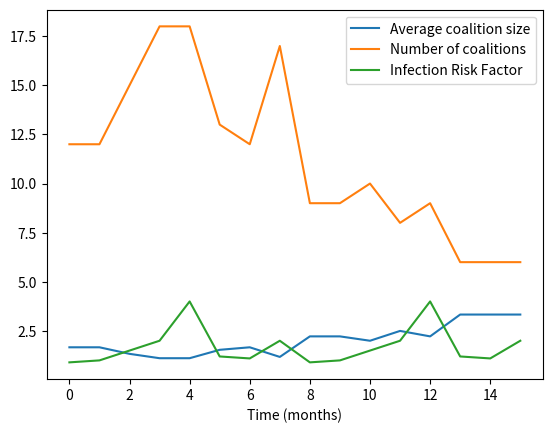

Reproduce this figure in Python.
import pandas as pd
from itertools import combinations
from functools import reduce
import random
import numpy as np
import math
import matplotlib.pyplot as plt

NUM_AGENTS         = 20
MAX_TIMESTEPS      = 10
                   
MEAN_SOC           = 3.84/12
VAR_SOC            = 1.18/12
TIME               = 0
ROUNDS             = 16
RISK_FACTOR_DIST   = [0.01]*2 + [0.25]*8 + [0.5]*25 + [0.75]*35 + [1]*30
OCCUPATION_CLASSES = [(9/9)]*3 + [(6.5/9)]*1 + [(7.5/9)]*11 + [(2.1/9)]*4 + [(1.8/9)]*10 + [(0.8/9)]*3 + [(1.3/9)]*2 + [(1.1/9)]*3 + [(1/9)]*86
MIN_MEMBERS        = 1
MAX_MEMBERS        = 5
INFECTION_RATES    = [(0.9/1), (1.0/1), (1.5/1), (2.0/1), (4.0/1), (1.2/1), (1.1/1), (2.0/1)]*3
DECAY_STRETCH      = 15

def overall_exposure(p_values):
    p_values = list(map(float, p_values))
    if len(p_values) == 1:
           return p_values[0]
    overall_prob = sum(p_values)
    for i in range(1, len(p_values)):
        combos = list(combinations(p_values, i + 1))
        for comb in combos:
            overall_prob += pow(-1, i)*reduce((lambda x, y: x*y), comb)

    return overall_prob

class Household:
    social_eagerness = 0
    exposure_chance = 0
    risk_factor = 0
    n = 0
    
    def __init__(self, s, r, o):
        self.social_eagerness = s
        self.exposure_chance = sum(o)/len(o)
        self.risk_factor = r
        self.n = len(o)

    def value(self):
        #return self.risk_factor/(self.exposure_chance*self.social_eagerness)
        return 0

    def coalition_payoff(self, coalition):
        members = coalition.members
        if len(members) == 1 and members[0] == self:
            return self.value()
        else:
            exposures_list = [o.exposure_chance for o in list(set().union(members, [self]))]
            coalition_exposure = sum(exposures_list)
            #return pow(self.social_eagerness,
            #           self.risk_factor) / pow(coalition_exposure,
            #                                   1 - self.risk_factor)
            return self.social_eagerness - (coalition_exposure*self.risk_factor*decay()*infection())

    def __str__(self):
        return '<' + str(round(self.social_eagerness, 1)) + 'S, ' + str(round(self.risk_factor, 1)) + 'R, ' + str(round(self.exposure_chance, 1)) + 'E>'

class Coalition:
    members = []
    idnum = -1

    def __init__(self, m, i):
        self.members = m
        self.idnum = i

    def __str__(self):
        return str(list(map(str, self.members)))+'\n'
    
class World:
    agent_set = []
    coalition_set = []

    def __init__(self):
        self.agent_set = []
        for i in range(0, NUM_AGENTS):
            self.agent_set.append(Household(np.random.normal(loc=MEAN_SOC, scale=VAR_SOC),
                                            np.random.choice(RISK_FACTOR_DIST),
                                            np.random.choice(OCCUPATION_CLASSES, size = random.randint(MIN_MEMBERS,MAX_MEMBERS))))
        self.coalition_set = []
        for i in range(0, len(self.agent_set)):
            self.coalition_set.append(Coalition([self.agent_set[i]], i))

    def move_to(self, agent, coalition_id):
        for c in self.coalition_set:
            if c.idnum == coalition_id:
                if agent not in c.members:
                    c.members.append(agent)
            elif agent in c.members:
                c.members.remove(agent)
        return None

    def current_coalition(self, agent):
        for c in self.coalition_set:
            if agent in c.members:
                return c
        return None
    
    def best_coalition(self, agent):
        active_coalitions = []
        for c in self.coalition_set:
            if c.members:
                active_coalitions.append(c)
        #active_coalitions = self.coalition_set
        best_c = -1
        max_payoff = -1
        for c in active_coalitions:
            cur_payoff = agent.coalition_payoff(c)
            #print(cur_payoff)
            if cur_payoff > max_payoff:
                best_c = c
                max_payoff = cur_payoff
        #print('--------------------')
        if best_c == -1:
            return self.current_coalition(agent)
        else:
            if max_payoff < 0:
                for c in self.coalition_set:
                    if not c.members:
                        return c
            return best_c

    def __str__(self):
        result = 'Coalition sizes: ( '
        for c in self.coalition_set:
            if len(c.members):
                result += str(len(c.members)) + ' '
        result += ')\n'
        '''
        result += 'Coalition list:\n\n'
        for c in list(map(str, self.coalition_set)):
            if len(c) > 3:
                result += c

        result += str(infection()) + ' ' + str(decay()) + '\n'
        '''     
        return result
    
    def simulate(self):
        move_count = 0
        for i in range(0, MAX_TIMESTEPS):
            # simulation main loop
            random.shuffle(self.agent_set)
            for a in self.agent_set:
                best = self.best_coalition(a).idnum
                cur = self.current_coalition(a).idnum
                if best != cur:
                    self.move_to(a, best)
                    #print("agent moved")
                    move_count += 1
                # determine coalition with the highest value
                # compare highest value to self.
                # if self is best, leave coalition/stay alone
                # if a coalition is best, join it/stay if already there
            #print('-------------------------------')
        
def decay():
    return 1 - 1/math.sqrt(1+ 0.5*(math.exp(-16*(TIME/DECAY_STRETCH) + 12)))

def infection():
    return INFECTION_RATES[TIME]

# test cases for exposure function
assert overall_exposure([0.5, 0.2]) == 0.6
assert overall_exposure([0.5, 0.2, 0.3]) == 0.72

#forming coalitions in each round
world_1 = World()
coalition_avg_sizes = []
num_coalitions = []
for i in range(ROUNDS):
    TIME = i
    world_1.simulate()
    print(world_1)
    sum_sizes = 0
    coalition_count = 0
    for c in world_1.coalition_set:
        if c.members:
            coalition_count += 1
            sum_sizes += len(c.members)
    num_coalitions.append(coalition_count)
    coalition_avg_sizes.append(sum_sizes/coalition_count)
    print('-------------------------------')


plt.plot(coalition_avg_sizes, label="Average coalition size")
#plt.savefig("coalition_avg_sizes.png")
plt.plot(num_coalitions, label="Number of coalitions")
plt.plot(INFECTION_RATES[:len(num_coalitions)], label="Infection Risk Factor")
plt.legend()
plt.xlabel('Time (months)')
plt.savefig("num_coalitions.png")
